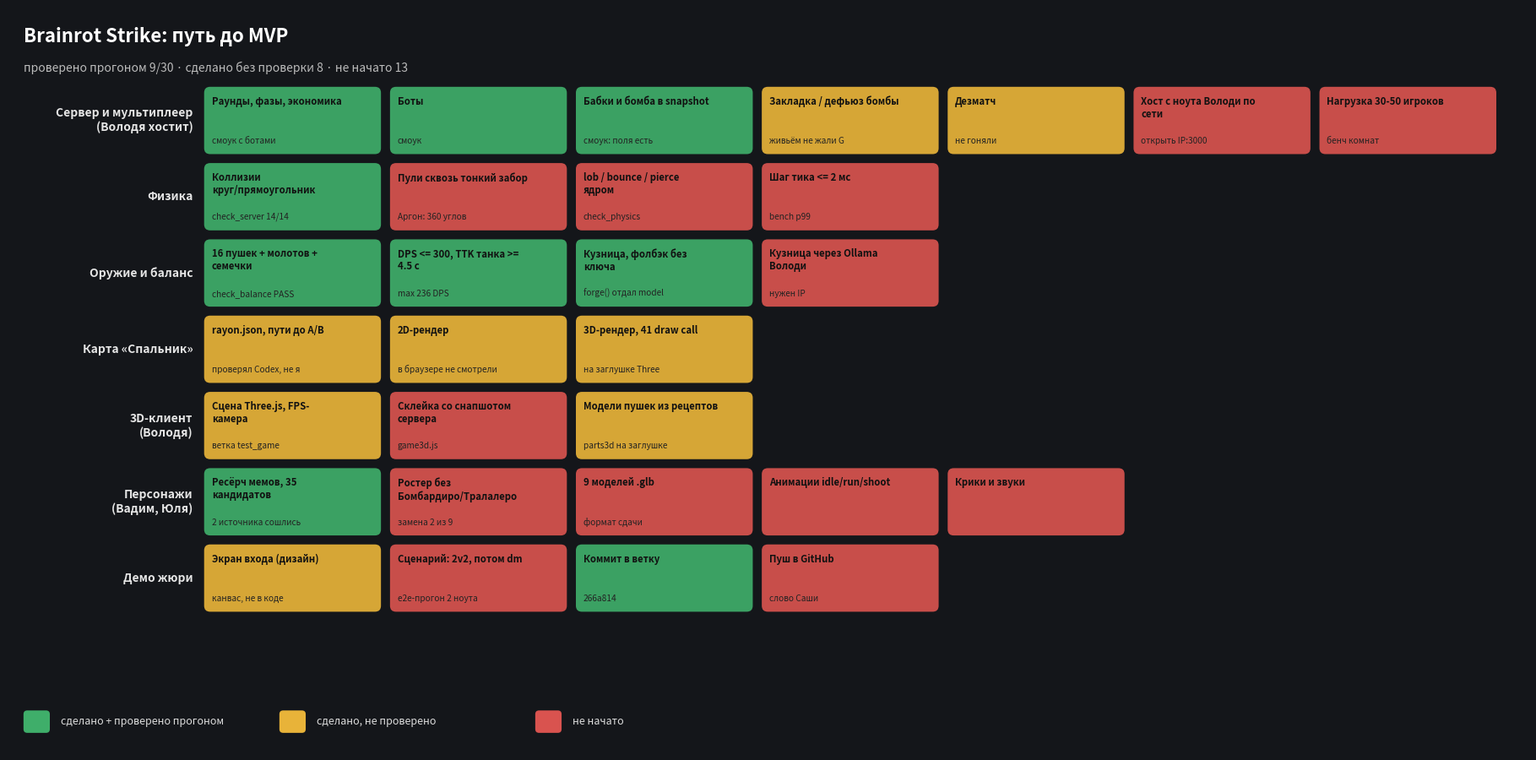

Python code for this plot: (Note: this script raises an exception after producing the figure.)
# Карта до MVP: что сделано, что проверено прогоном, что осталось.
# Запуск: python web/research/mvp_map.py  ->  web/research/mvp_map.png
import matplotlib.pyplot as plt
import textwrap
from matplotlib.patches import FancyBboxPatch

# статус: ok = сделано и проверено прогоном, done = сделано, прогоном не проверено, todo = нет
C = {"ok": "#3fae6a", "done": "#e8b339", "todo": "#d9534f"}
LABEL = {"ok": "сделано + проверено прогоном", "done": "сделано, не проверено", "todo": "не начато"}

LANES = [
    ("Сервер и мультиплеер\n(Володя хостит)", [
        ("Раунды, фазы, экономика", "ok", "смоук с ботами"),
        ("Боты", "ok", "смоук"),
        ("Бабки и бомба в snapshot", "ok", "смоук: поля есть"),
        ("Закладка / дефьюз бомбы", "done", "живьём не жали G"),
        ("Дезматч", "done", "не гоняли"),
        ("Хост с ноута Володи по сети", "todo", "открыть IP:3000"),
        ("Нагрузка 30-50 игроков", "todo", "бенч комнат"),
    ]),
    ("Физика", [
        ("Коллизии круг/прямоугольник", "ok", "check_server 14/14"),
        ("Пули сквозь тонкий забор", "todo", "Аргон: 360 углов"),
        ("lob / bounce / pierce ядром", "todo", "check_physics"),
        ("Шаг тика <= 2 мс", "todo", "bench p99"),
    ]),
    ("Оружие и баланс", [
        ("16 пушек + молотов + семечки", "ok", "check_balance PASS"),
        ("DPS <= 300, TTK танка >= 4.5 с", "ok", "max 236 DPS"),
        ("Кузница, фолбэк без ключа", "ok", "forge() отдал model"),
        ("Кузница через Ollama Володи", "todo", "нужен IP"),
    ]),
    ("Карта «Спальник»", [
        ("rayon.json, пути до A/B", "done", "проверял Codex, не я"),
        ("2D-рендер", "done", "в браузере не смотрели"),
        ("3D-рендер, 41 draw call", "done", "на заглушке Three"),
    ]),
    ("3D-клиент\n(Володя)", [
        ("Сцена Three.js, FPS-камера", "done", "ветка test_game"),
        ("Склейка со снапшотом сервера", "todo", "game3d.js"),
        ("Модели пушек из рецептов", "done", "parts3d на заглушке"),
    ]),
    ("Персонажи\n(Вадим, Юля)", [
        ("Ресёрч мемов, 35 кандидатов", "ok", "2 источника сошлись"),
        ("Ростер без Бомбардиро/Тралалеро", "todo", "замена 2 из 9"),
        ("9 моделей .glb", "todo", "формат сдачи"),
        ("Анимации idle/run/shoot", "todo", ""),
        ("Крики и звуки", "todo", ""),
    ]),
    ("Демо жюри", [
        ("Экран входа (дизайн)", "done", "канвас, не в коде"),
        ("Сценарий: 2v2, потом dm", "todo", "e2e-прогон 2 ноута"),
        ("Коммит в ветку", "ok", "266a814"),
        ("Пуш в GitHub", "todo", "слово Саши"),
    ]),
]

W_TILE, H_TILE, GAP = 2.35, 0.9, 0.12
LANE_X = 2.6
ncols = max(len(t) for _, t in LANES)
fig_w = LANE_X + ncols * (W_TILE + GAP) + 0.3
fig_h = len(LANES) * (H_TILE + GAP) + 2.8

fig, ax = plt.subplots(figsize=(fig_w * 1.15, fig_h * 1.15))
ax.set_xlim(0, fig_w)
ax.set_ylim(0, fig_h)
ax.axis("off")
fig.patch.set_facecolor("#14161a")

counts = {k: 0 for k in C}
for i, (lane, tiles) in enumerate(LANES):
    y = fig_h - 1.95 - i * (H_TILE + GAP)
    ax.text(LANE_X - 0.15, y + H_TILE / 2, lane, ha="right", va="center",
            color="#e6e6e6", fontsize=10, fontweight="bold")
    for j, (name, st, how) in enumerate(tiles):
        counts[st] += 1
        x = LANE_X + j * (W_TILE + GAP)
        ax.add_patch(FancyBboxPatch((x, y), W_TILE, H_TILE, boxstyle="round,pad=0,rounding_size=0.08",
                                    fc=C[st], ec="none", alpha=0.92))
        ax.text(x + 0.1, y + H_TILE - 0.12, textwrap.fill(name, 24), ha="left", va="top", color="#111",
                fontsize=8.2, fontweight="bold", wrap=True)
        if how:
            ax.text(x + 0.1, y + 0.12, how, ha="left", va="bottom", color="#222", fontsize=7.3, style="italic")

total = sum(counts.values())
ax.text(0.2, fig_h - 0.45, "Brainrot Strike: путь до MVP", color="white", fontsize=16, fontweight="bold")
ax.text(0.2, fig_h - 0.85,
        f"проверено прогоном {counts['ok']}/{total} · сделано без проверки {counts['done']} · не начато {counts['todo']}",
        color="#bbbbbb", fontsize=10)
for k, (st, lab) in enumerate(LABEL.items()):
    x = 0.2 + k * 3.4
    ax.add_patch(FancyBboxPatch((x, 0.25), 0.35, 0.3, boxstyle="round,pad=0,rounding_size=0.05", fc=C[st], ec="none"))
    ax.text(x + 0.5, 0.4, lab, color="#dddddd", fontsize=9, va="center")

out = __file__.replace(".py", ".png")
plt.savefig(out, dpi=140, bbox_inches="tight", facecolor=fig.get_facecolor())
print(out, counts)
